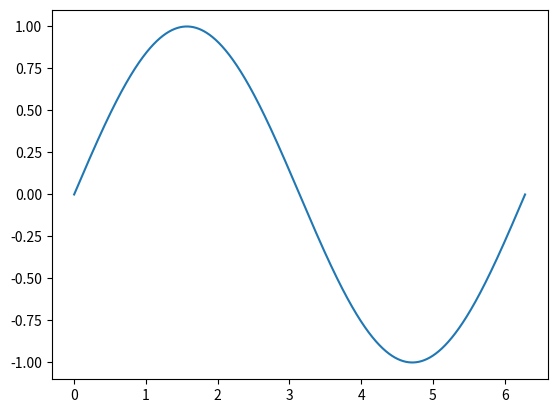

Write the Python code that produced this figure.

# %%

import matplotlib.pyplot as plt
import numpy as np
print("Hello python")
x = np.linspace(0, 2*np.pi, 10000)
y = np.sin(x)
print(np.pi)
plt.plot(x, y)
plt.show()
